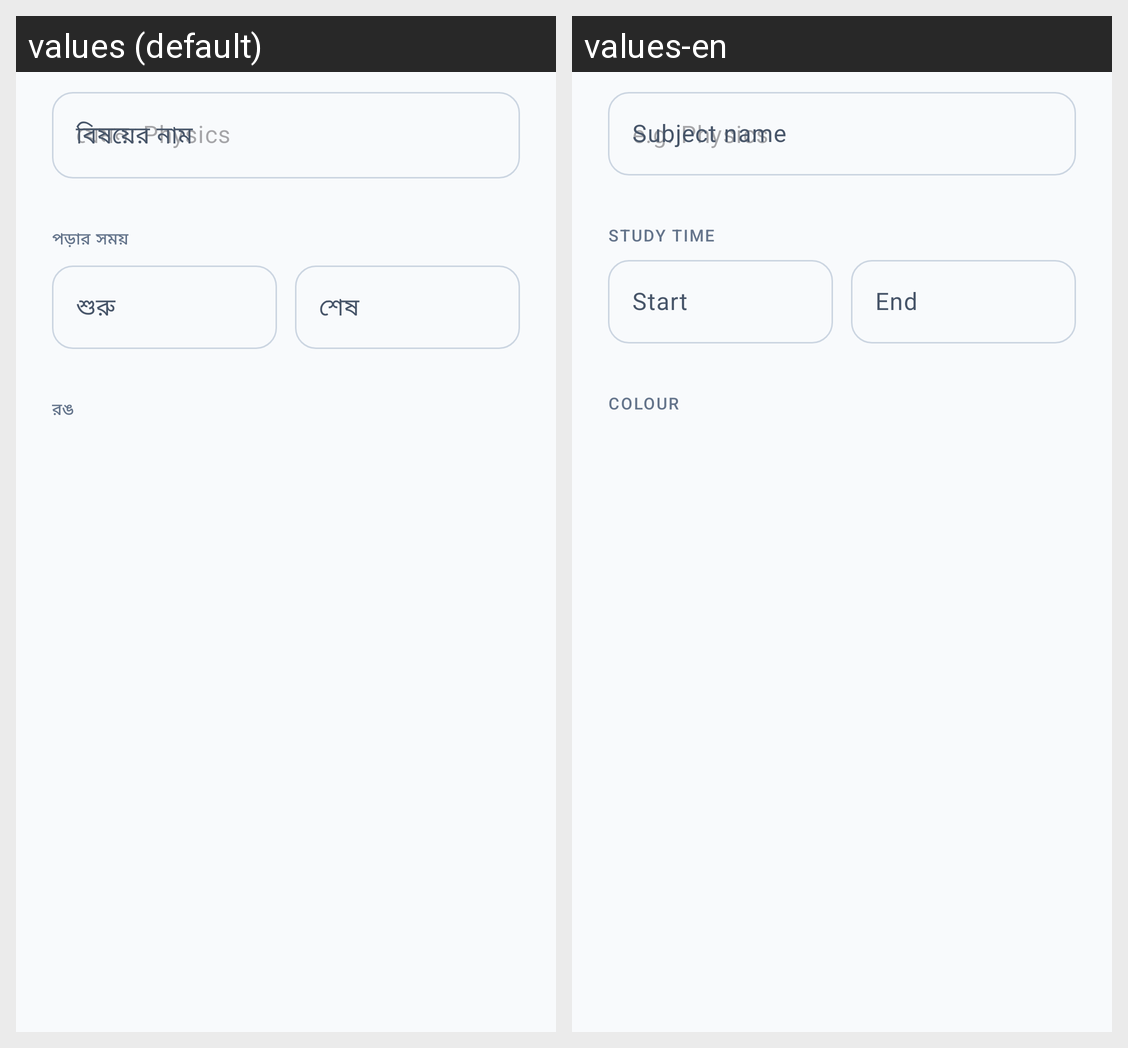

Locale-by-locale string values for the Android screen shown in this grid:
Android screen res/layout/dialog_subject_editor.xml rendered under 2 locales, left to right: values (default), values-en. Device: Nexus 5 (rendered at 1080×1920; each locale shown at half size, 540×960, under a caption strip naming it); theme Theme.SessionTracks.
Strings drawn on this screen, with the default value and each locale's value (text and hints the layout hard-codes, and strings that could not be matched under every locale, appear in the picture but are not listed):

subject_name
  values: বিষয়ের নাম
  values-en: Subject name

subject_time_slot
  values: পড়ার সময়
  values-en: Study time

subject_start_time
  values: শুরু
  values-en: Start

subject_end_time
  values: শেষ
  values-en: End

subject_color
  values: রঙ
  values-en: Colour
